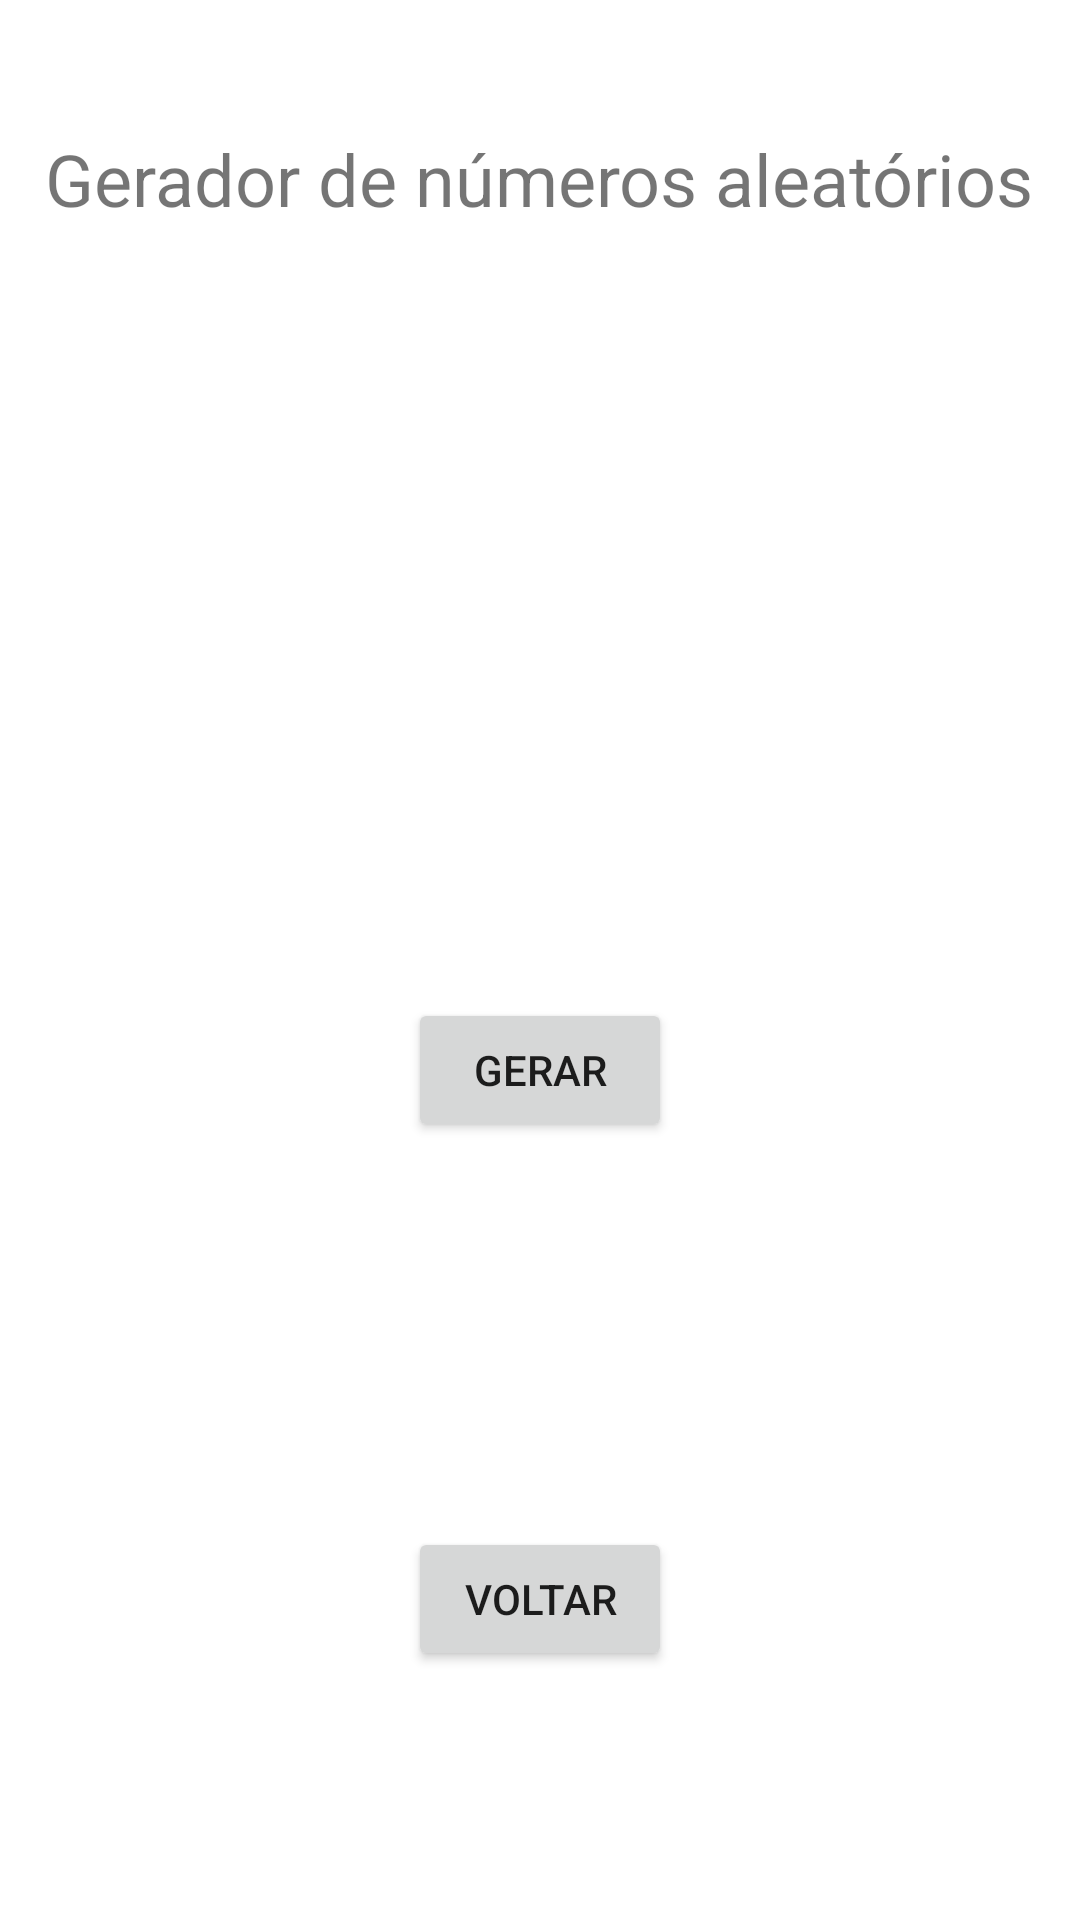

This screen was rendered from an Android layout file. Write that file and the resources it references.
<!-- AndroidManifest.xml: application theme Theme.BTN -->
<!-- res/layout/activity_tela_b6.xml -->
<?xml version="1.0" encoding="utf-8"?>
<androidx.constraintlayout.widget.ConstraintLayout xmlns:android="http://schemas.android.com/apk/res/android"
    xmlns:app="http://schemas.android.com/apk/res-auto"
    xmlns:tools="http://schemas.android.com/tools"
    android:layout_width="match_parent"
    android:layout_height="match_parent"
    tools:context=".Gerador_B6">

    <Button
        android:id="@+id/btnV6"
        android:layout_width="wrap_content"
        android:layout_height="wrap_content"
        android:text="Voltar"
        app:layout_constraintBottom_toBottomOf="parent"
        app:layout_constraintEnd_toEndOf="parent"
        app:layout_constraintStart_toStartOf="parent"
        app:layout_constraintTop_toTopOf="parent"
        app:layout_constraintVertical_bias="0.86" />

    <TextView
        android:id="@+id/textView14"
        android:layout_width="wrap_content"
        android:layout_height="wrap_content"
        android:text="Gerador de números aleatórios"
        android:textSize="24sp"
        app:layout_constraintBottom_toTopOf="@+id/btnV6"
        app:layout_constraintEnd_toEndOf="parent"
        app:layout_constraintHorizontal_bias="0.493"
        app:layout_constraintStart_toStartOf="parent"
        app:layout_constraintTop_toTopOf="parent"
        app:layout_constraintVertical_bias="0.091" />

    <TextView
        android:id="@+id/txtNumeros"
        android:layout_width="342dp"
        android:layout_height="59dp"
        android:textSize="20sp"
        app:layout_constraintBottom_toTopOf="@+id/btnV6"
        app:layout_constraintEnd_toEndOf="parent"
        app:layout_constraintHorizontal_bias="0.492"
        app:layout_constraintStart_toStartOf="parent"
        app:layout_constraintTop_toBottomOf="@+id/textView14"
        app:layout_constraintVertical_bias="0.186" />

    <Button
        android:id="@+id/btnGerar"
        android:layout_width="wrap_content"
        android:layout_height="wrap_content"
        android:text="Gerar"
        app:layout_constraintBottom_toTopOf="@+id/btnV6"
        app:layout_constraintEnd_toEndOf="parent"
        app:layout_constraintStart_toStartOf="parent"
        app:layout_constraintTop_toBottomOf="@+id/txtNumeros" />
</androidx.constraintlayout.widget.ConstraintLayout>
<!-- resources referenced by this layout -->
<resources>
  <style name="Theme.BTN" parent="Theme.MaterialComponents.DayNight.DarkActionBar">
          
          <item name="colorPrimary">@color/purple_500</item>
          <item name="colorPrimaryVariant">@color/purple_700</item>
          <item name="colorOnPrimary">@color/white</item>
          
          <item name="colorSecondary">@color/teal_200</item>
          <item name="colorSecondaryVariant">@color/teal_700</item>
          <item name="colorOnSecondary">@color/black</item>
          
          <item name="android:statusBarColor">?attr/colorPrimaryVariant</item>
          
      </style>
  <!-- not gathered from this repository: default colours our renderer supplied (Android Studio template values) -->
  <color name="purple_500">#FF6200EE</color>
  <color name="purple_700">#FF3700B3</color>
  <color name="teal_200">#FF03DAC5</color>
  <color name="teal_700">#FF018786</color>
  <color name="black">#FF000000</color>
  <color name="white">#FFFFFFFF</color>
</resources>
